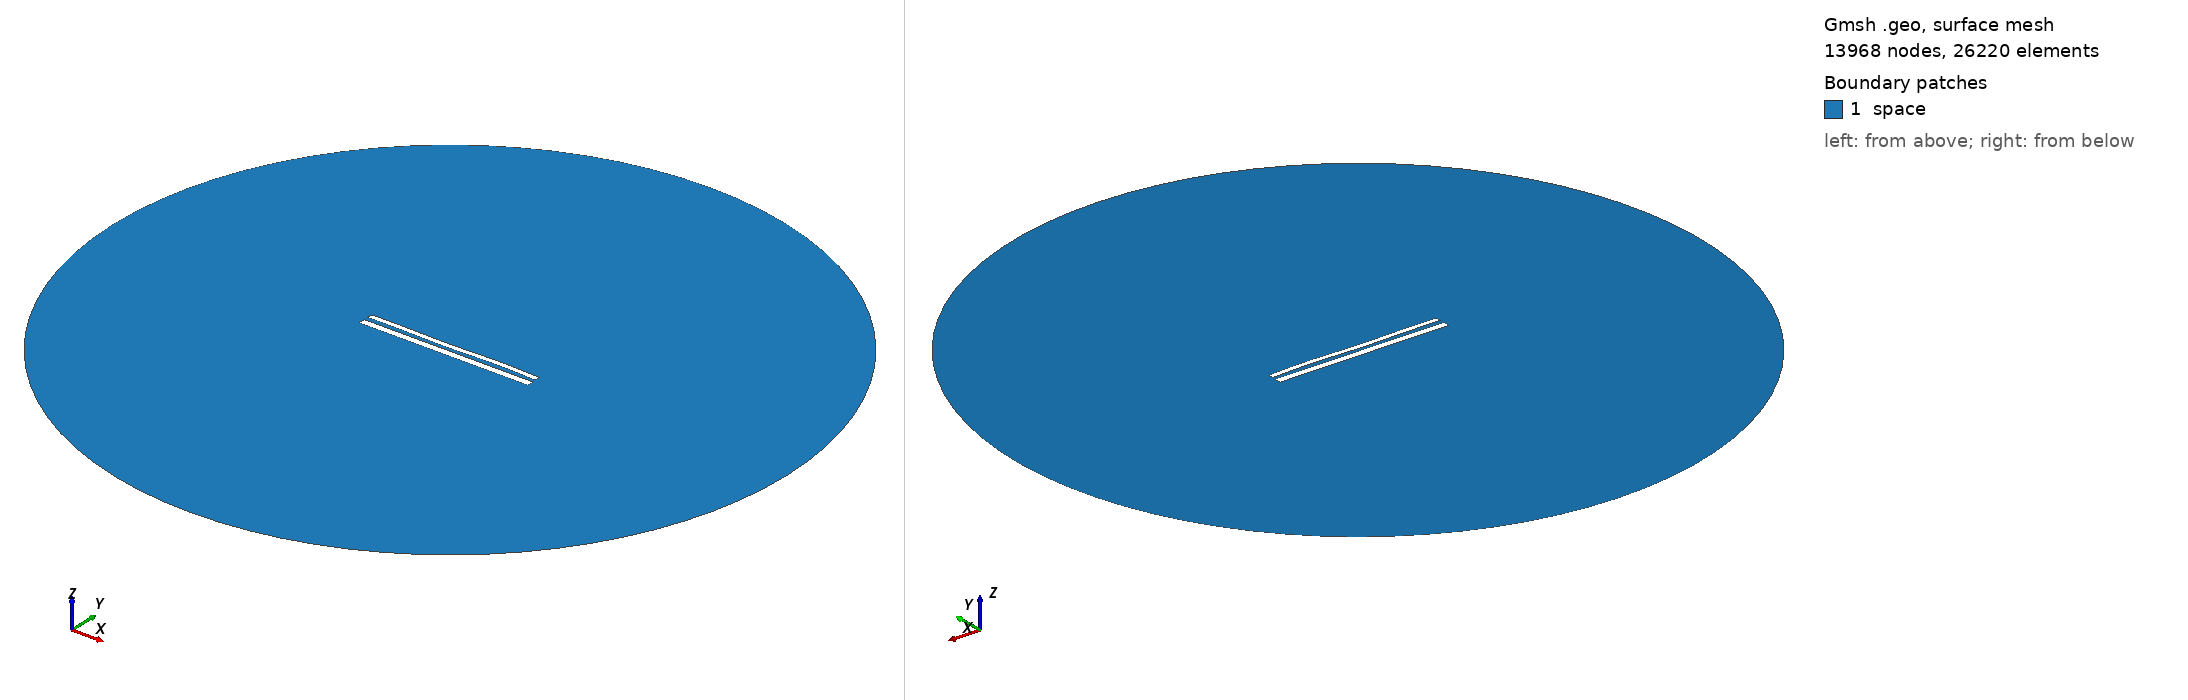

Gmsh geometry script, surface-meshed: 13968 nodes, 26220 surface elements. Boundary patches (legend numbers): 1 space. Left view from above one corner, right view from below the opposite corner. Legend entries are the model's physical surfaces. The drawing asked Gmsh for element sizes between 1% and 20% of the model's largest extent; the script's own settings can give other sizes.

=== 12030.geo (drawn) ===
//---------------------------------------
// Geometry kernel
//---------------------------------------

SetFactory("OpenCASCADE");



//---------------------------------------
// Parameters of the geometry
//---------------------------------------

// Overetch of the upper plate
overetch = 0.375;

// Distance between the plates
distance = 2.5;

// Discretization over the x axis (for the deformation)
nx = 50; 

// Length of the plate
L = 100 - overetch; 

// Number of modes
n = 4; 

// 1st mode coefficient
coeff(1) = -0.075;
beta(1) = 0.596864 * 3.1415926535 / L;

// 2nd mode coefficient
coeff(2) = -0.075;
beta(2) = 1.49418 * 3.1415926535 / L;

// 3rd mode coefficient
coeff(3) = -0.15;
beta(3) = 2.50025 * 3.1415926535 / L;

// 4th mode coefficient
coeff(4) = 0.15;
beta(4) = 3.49999 * 3.1415926535 / L;



//---------------------------------------
// Upper plate (deformed rectangle)
//---------------------------------------

// Coordiantes of the upper plate
xmin = -50;
xmax = 50 - overetch;

// Height of the upper plate
yheight = 4 - 2 * overetch;

// Indexes of the points
UpperID[] = {};
LowerID[] = {};
LeftID[] = {};
RightID[] = {};

// Point index
p = 1;

// Horizontal edges
For i In {1:nx}
    x = xmin + (i-1)*(xmax - xmin)/(nx-1);

    y_bottom = distance / 2 + overetch;
    For j In {1:n}
        C = (Cosh(beta(j)*L) + Cos(beta(j)*L)) / (Sinh(beta(j)*L) + Sin(beta(j)*L));
        y_bottom  = y_bottom + coeff(j) * (Cosh(beta(j)*(x+50)) - Cos(beta(j)*(x+50)) - C * (Sinh(beta(j)*(x+50)) - Sin(beta(j)*(x+50))));
    EndFor

    y_top = y_bottom + yheight;

    Point(p) = {x, y_top, 0, 1.0};
    UpperID[i] = p;
    p = p + 1;

    Point(p) = {x, y_bottom, 0, 1.0};
    LowerID[i] = p;
    p = p + 1;
EndFor

// Create point lists
UpperPts[] = {}; LowerPts[] = {};
For i In {1:nx}
  UpperPts[] += {UpperID[i]};
  LowerPts[] += {LowerID[i]};
EndFor

// Build splines
Spline(1) = {UpperPts[]};
Spline(2) = {LowerPts[]};
Line(3) = {LowerPts[nx-1], UpperPts[nx-1]};
Line(4) = {LowerPts[0], UpperPts[0]};

// Build the plane surface
Curve Loop(1) = {2, 3, -1, -4};
Plane Surface(1) = {1};



//---------------------------------------
// Lower plate (rectangle)
//---------------------------------------

// Vertices
Point(1001) = {-50, -1, 0, 1.0};
Point(1002) = { 50, -1, 0, 1.0};
Point(1003) = { 50,  -5, 0, 1.0};
Point(1004) = {-50,  -5, 0, 1.0};

// Edges
Line(5) = {1001, 1002};
Line(6) = {1002, 1003};
Line(7) = {1003, 1004};
Line(8) = {1004, 1001};

// Plane surface
Line Loop(2) = {5, 6, 7, 8};
Plane Surface(2) = {2}; 



//---------------------------------------
// Outer (fictious) boundary
//---------------------------------------

// Points
Point(1005) = {0, 0, 0};       // Center
Point(1006) = {200, 0, 0};     // Start point
Point(1007) = {0, 200, 0};     // 90 degrees
Point(1008) = {-200, 0, 0};    // 180 degrees
Point(1009) = {0, -200, 0};    // 270 degrees

// Circle arcs (each needs start, center, end)
Circle(9) = {1006, 1005, 1007};
Circle(10) = {1007, 1005, 1008};
Circle(11) = {1008, 1005, 1009};
Circle(12) = {1009, 1005, 1006};

// Plane surface for the entire domain
Curve Loop(3) = {9, 10, 11, 12};
Surface(3) = {3};

// Subtract the plates from the whole domain to obtain the actual domain where we want to solve the equations
BooleanDifference{ Surface{3}; Delete; }{ Surface{1}; Surface{2}; Delete; }




//---------------------------------------
// Transfinite Lines/Curves
//---------------------------------------

// Set the number of points on the boundaries
r = 7;

// Plates
Transfinite Curve {1, 2} = 50*r Using Progression 1;
Transfinite Curve {3, 4} = 2*r Using Progression 1;
Transfinite Line {5, 7} = 50*r Using Progression 1;
Transfinite Line {6, 8} = 2*r Using Progression 1;

// Outer boundary
Transfinite Line {9, 10, 11, 12} = 20 Using Progression 1;



//---------------------------------------
// Physical groups
//---------------------------------------                

// Physical curves (boundaries)
Physical Line("force_segment", 10) = {2};
Physical Line("upper_plate", 11) = {1, 3, 4};
Physical Line("lower_plate", 12) = {5, 6, 7, 8};
Physical Line("boundary", 20) = {9, 10, 11, 12};

// Physical Surfaces
Physical Surface("space", 30) = {3};



//---------------------------------------
// 6. Generate the Mesh
//---------------------------------------

// 2D mesh generation
Mesh 2;
